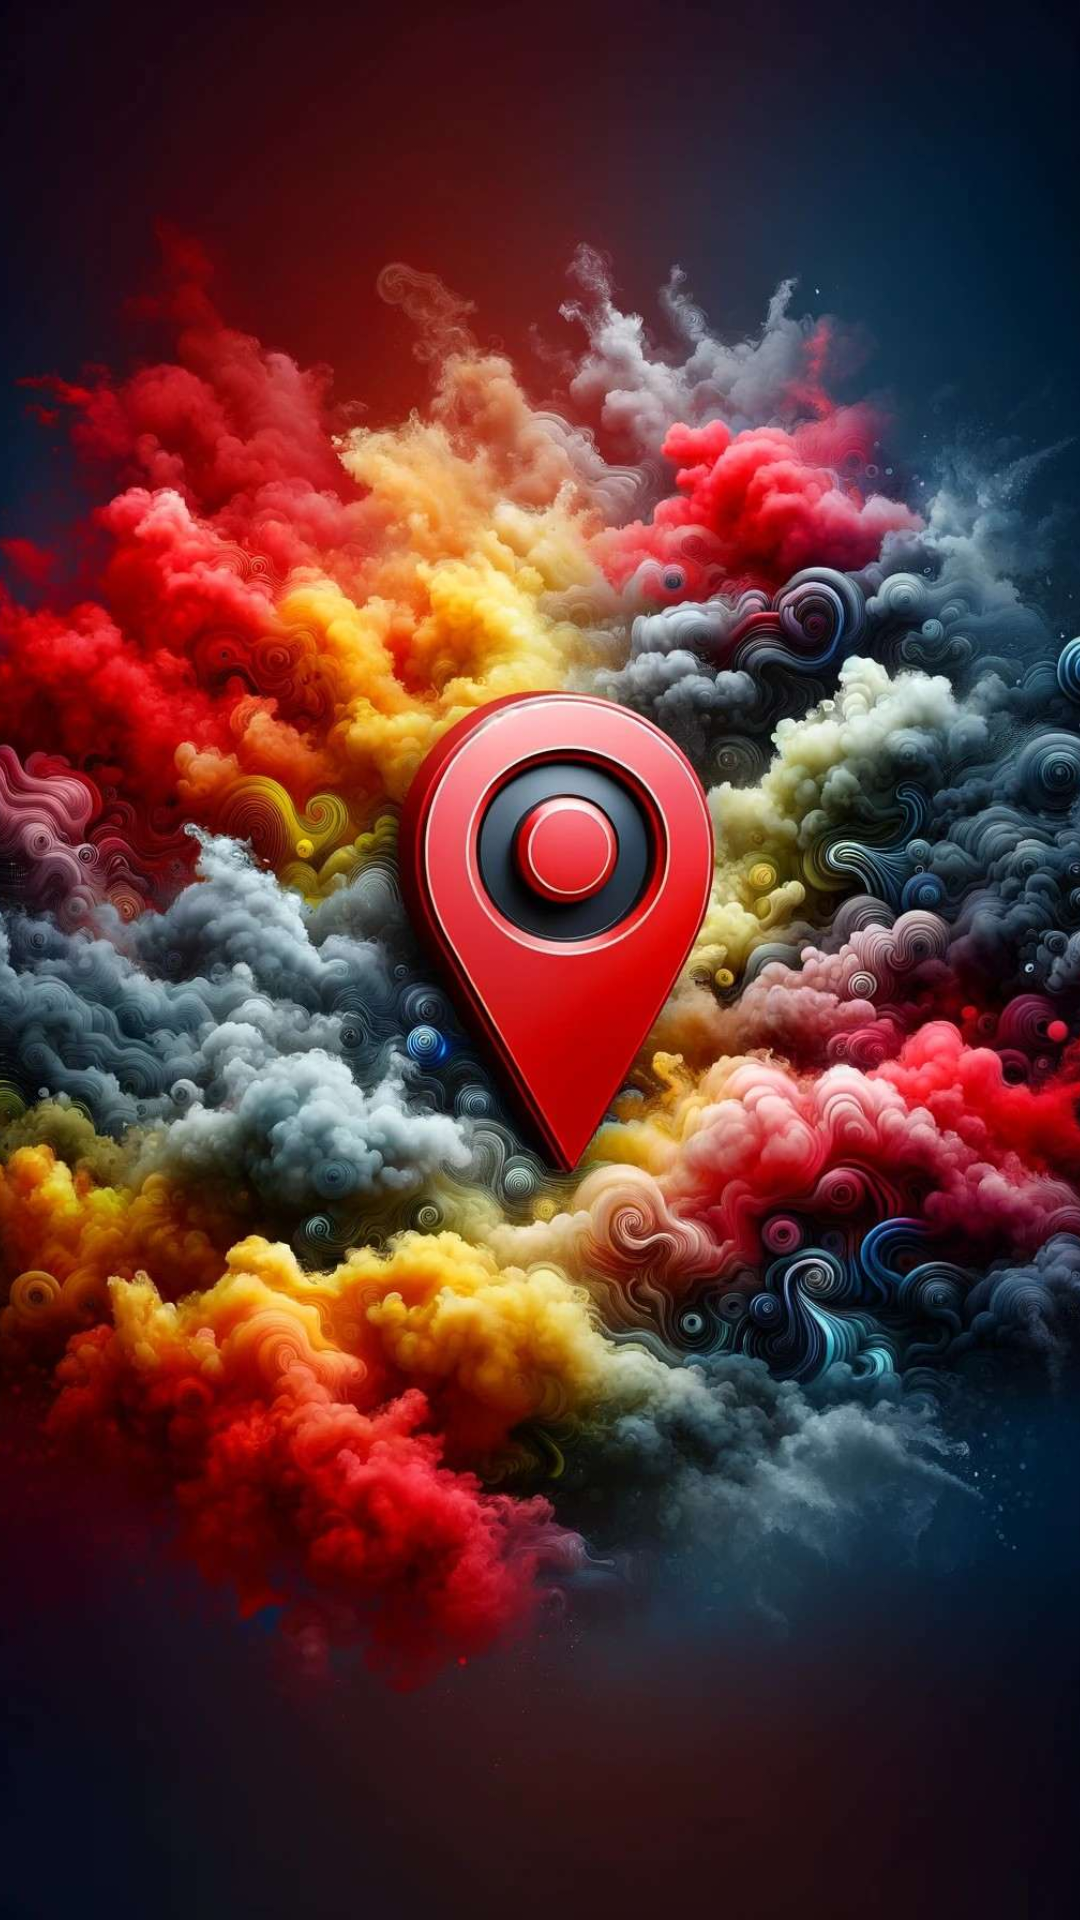

This screen was rendered from an Android layout file. Write that file and the resources it references.
<!-- AndroidManifest.xml: application theme Theme.GPSTracker -->
<!-- res/layout/splash_screen.xml -->
<?xml version="1.0" encoding="utf-8"?>
<RelativeLayout xmlns:android="http://schemas.android.com/apk/res/android"
    android:layout_width="match_parent"
    android:layout_height="match_parent"
    android:background="@color/black">

    <ImageView
        android:id="@+id/splashImage"
        android:layout_width="wrap_content"
        android:layout_height="wrap_content"
        android:scaleType="centerCrop"
        android:src="@drawable/gps1" />
</RelativeLayout>
<!-- resources referenced by this layout -->
<resources>
  <color name="black">#FF000000</color>
  <!-- drawable gps1: jpg bitmap (drawable, 142751 bytes) -->
  <style name="Theme.GPSTracker" parent="Theme.AppCompat.Light.NoActionBar">
          
      </style>
</resources>
